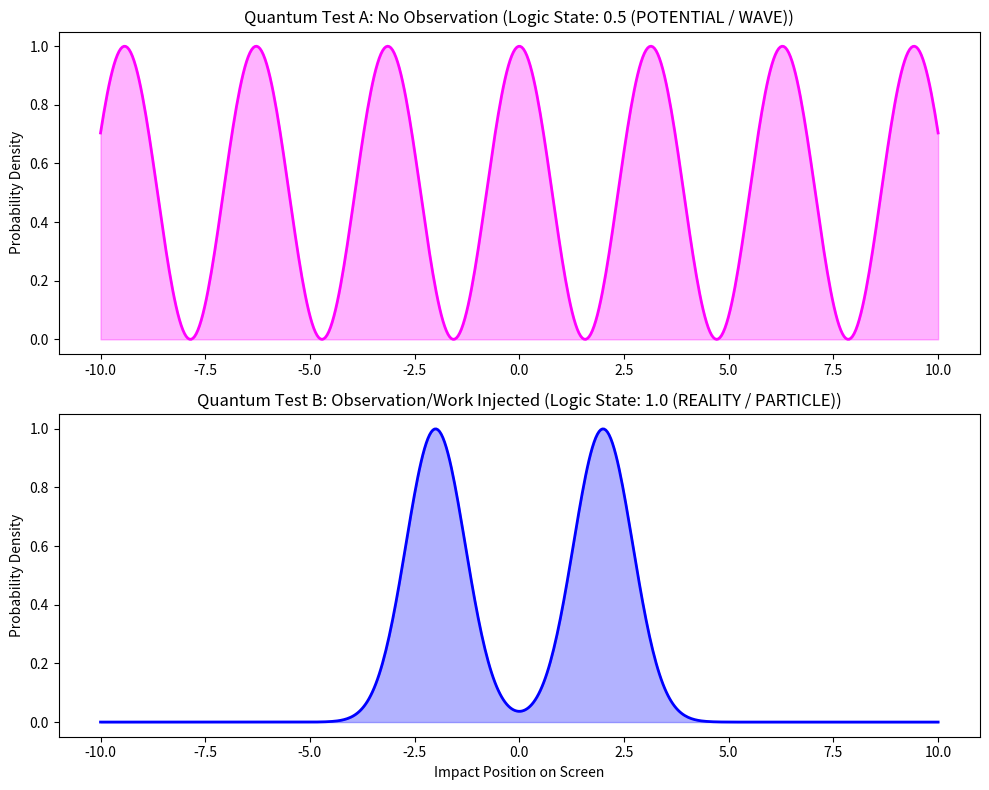

Reproduce this figure in Python.
import numpy as np
import matplotlib.pyplot as plt

class DoubleSlitS_OS:
    """
    Simulates the Double Slit Experiment using Logic 0.5 (Synthetics).
    Proves that Wave/Particle duality is a result of available 'Work' (W).
    """

    def __init__(self):
        self.S = 8.74e-10
        self.N = 1e122
        # Prag za kolaps (W_threshold) izveden iz ln(N)
        self.W_threshold = 1.2e-7

    def simulate_experiment(self, observer_present=False):
        x = np.linspace(-10, 10, 500)

        # 1. THE WAVE STATE (Logic 0.5) - System is in 'Potential'
        # Interference pattern: cos^2 function
        interference = np.cos(x) ** 2

        # Rad koji unosi posmatrač (informaciona interakcija)
        work_injected = 2.0e-7 if observer_present else 0.5e-7

        if work_injected >= self.W_threshold:
            # COLLAPSE TO REALITY (State 1.0)
            # Two Gaussian bands (Particle distribution)
            pattern = np.exp(-(x - 2) ** 2) + np.exp(-(x + 2) ** 2)
            state = "1.0 (REALITY / PARTICLE)"
            color = 'blue'
        else:
            # MAINTAIN POTENTIAL (State 0.5)
            # Wave interference pattern
            pattern = interference
            state = "0.5 (POTENTIAL / WAVE)"
            color = 'magenta'

        return x, pattern, state, color


def run_quantum_test():
    sos = DoubleSlitS_OS()

    # Test 1: No Observer (The Lazy Universe)
    x1, p1, s1, c1 = sos.simulate_experiment(observer_present=False)

    # Test 2: With Observer (Work Injected)
    x2, p2, s2, c2 = sos.simulate_experiment(observer_present=True)

    fig, (ax1, ax2) = plt.subplots(2, 1, figsize=(10, 8))

    ax1.plot(x1, p1, color=c1, linewidth=2)
    ax1.set_title(f"Quantum Test A: No Observation (Logic State: {s1})")
    ax1.fill_between(x1, p1, color=c1, alpha=0.3)
    ax1.set_ylabel("Probability Density")

    ax2.plot(x2, p2, color=c2, linewidth=2)
    ax2.set_title(f"Quantum Test B: Observation/Work Injected (Logic State: {s2})")
    ax2.fill_between(x2, p2, color=c2, alpha=0.3)
    ax2.set_xlabel("Impact Position on Screen")
    ax2.set_ylabel("Probability Density")

    plt.tight_layout()
    print("--- QUANTUM RESOLVER: ONLINE ---")
    print(f"State A: {s1} - Universe conserves energy by not calculating position.")
    print(f"State B: {s2} - Observer 'pays' the processing fee (W) to resolve path.")
    plt.show()


if __name__ == "__main__":
    run_quantum_test()
